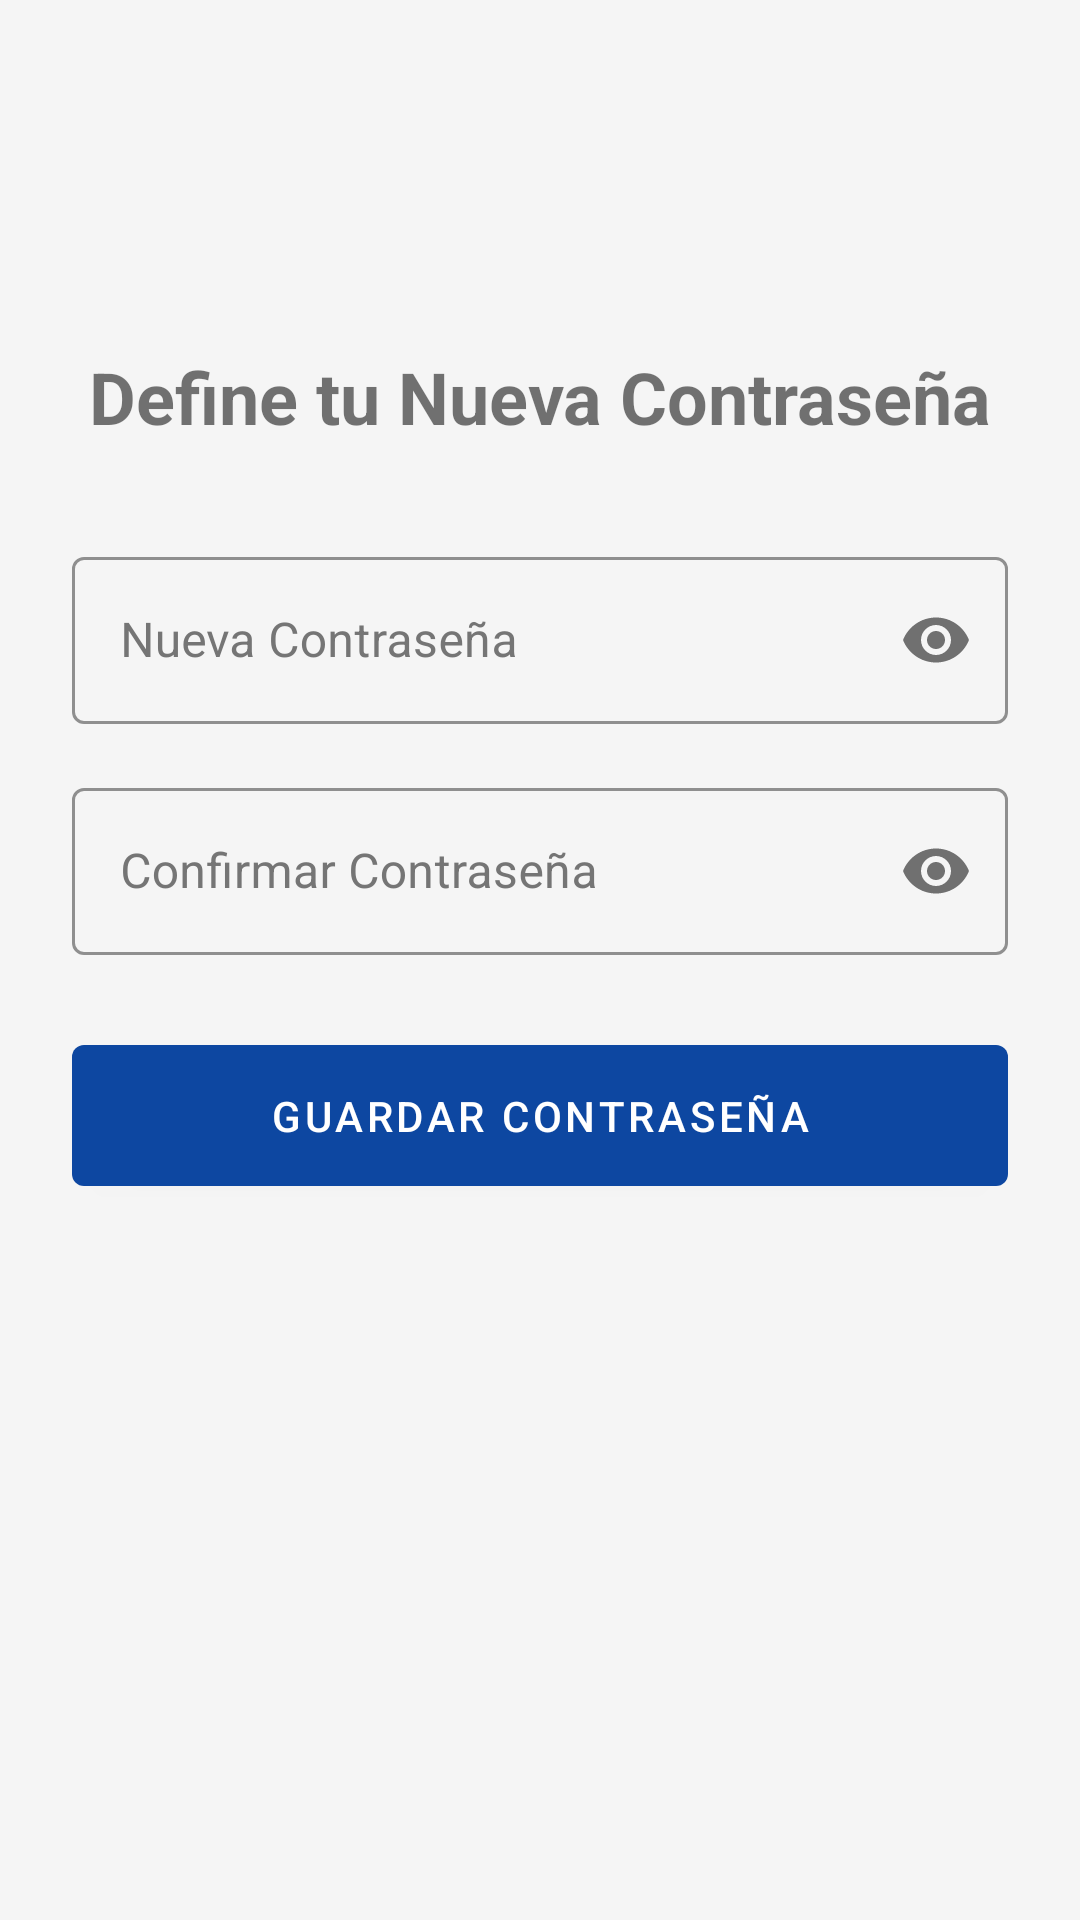

Layout XML and referenced resources for this Android screen:
<!-- AndroidManifest.xml: application theme Theme.QuadraAndroidStudio -->
<!-- res/layout/fragment_reset_password.xml -->
<?xml version="1.0" encoding="utf-8"?>
<androidx.constraintlayout.widget.ConstraintLayout
    xmlns:android="http://schemas.android.com/apk/res/android"
    xmlns:app="http://schemas.android.com/apk/res-auto"
    xmlns:tools="http://schemas.android.com/tools"
    android:layout_width="match_parent"
    android:layout_height="match_parent"
    android:padding="24dp"
    tools:context=".ResetPasswordFragment">

    <TextView
        android:id="@+id/tvResetTitle"
        android:layout_width="wrap_content"
        android:layout_height="wrap_content"
        android:text="Define tu Nueva Contraseña"
        android:textSize="24sp"
        android:textStyle="bold"
        app:layout_constraintTop_toTopOf="parent"
        app:layout_constraintStart_toStartOf="parent"
        app:layout_constraintEnd_toEndOf="parent"
        app:layout_constraintBottom_toTopOf="@id/tilNewPassword"
        app:layout_constraintVertical_chainStyle="packed"
        app:layout_constraintVertical_bias="0.3"/>

    <com.google.android.material.textfield.TextInputLayout
        android:id="@+id/tilNewPassword"
        style="@style/Widget.App.TextInputLayout.OutlinedBox"
        android:layout_width="0dp"
        android:layout_height="wrap_content"
        android:layout_marginTop="32dp"
        android:hint="Nueva Contraseña"
        app:passwordToggleEnabled="true"
        app:layout_constraintTop_toBottomOf="@id/tvResetTitle"
        app:layout_constraintStart_toStartOf="parent"
        app:layout_constraintEnd_toEndOf="parent"
        app:layout_constraintBottom_toTopOf="@id/tilConfirmPassword">

        <com.google.android.material.textfield.TextInputEditText
            android:id="@+id/etNewPassword"
            android:layout_width="match_parent"
            android:layout_height="wrap_content"
            android:inputType="textPassword"/>
    </com.google.android.material.textfield.TextInputLayout>

    <com.google.android.material.textfield.TextInputLayout
        android:id="@+id/tilConfirmPassword"
        style="@style/Widget.App.TextInputLayout.OutlinedBox"
        android:layout_width="0dp"
        android:layout_height="wrap_content"
        android:layout_marginTop="16dp"
        android:hint="Confirmar Contraseña"
        app:passwordToggleEnabled="true"
        app:layout_constraintTop_toBottomOf="@id/tilNewPassword"
        app:layout_constraintStart_toStartOf="parent"
        app:layout_constraintEnd_toEndOf="parent"
        app:layout_constraintBottom_toTopOf="@id/btnResetPassword">

        <com.google.android.material.textfield.TextInputEditText
            android:id="@+id/etConfirmPassword"
            android:layout_width="match_parent"
            android:layout_height="wrap_content"
            android:inputType="textPassword"/>
    </com.google.android.material.textfield.TextInputLayout>

    <com.google.android.material.button.MaterialButton
        android:id="@+id/btnResetPassword"
        android:layout_width="0dp"
        android:layout_height="wrap_content"
        android:layout_marginTop="24dp"
        android:text="Guardar Contraseña"
        android:paddingVertical="14dp"
        app:layout_constraintTop_toBottomOf="@id/tilConfirmPassword"
        app:layout_constraintStart_toStartOf="parent"
        app:layout_constraintEnd_toEndOf="parent"
        app:layout_constraintBottom_toBottomOf="parent"/>

</androidx.constraintlayout.widget.ConstraintLayout>
<!-- resources referenced by this layout -->
<resources>
  <style name="Widget.App.TextInputLayout.OutlinedBox" parent="Widget.MaterialComponents.TextInputLayout.OutlinedBox">
          <item name="android:textColorHint">@color/colorTextSecondary</item>
          <item name="hintTextColor">@color/colorPrimary</item>
          <item name="boxStrokeColor">@color/colorPrimary</item>
  
          <item name="colorAccent">@color/colorPrimary</item>
          <item name="android:textCursorDrawable">@drawable/my_custom_cursor_drawable</item>
  
      </style>
  <style name="Theme.QuadraAndroidStudio" parent="Base.Theme.QuadraAndroidStudio" />
  <color name="colorTextSecondary">#757575</color>
  <color name="colorPrimary">#0D47A1</color>
  <style name="Base.Theme.QuadraAndroidStudio" parent="Theme.MaterialComponents.DayNight.NoActionBar">
          <item name="colorPrimary">@color/colorPrimary</item>
          <item name="colorPrimaryVariant">@color/colorPrimaryVariant</item>
          <item name="colorOnPrimary">@color/colorOnPrimary</item>
  
          <item name="colorSecondary">@color/colorAccent</item>
          <item name="colorSecondaryVariant">@color/colorAccent</item>
          <item name="colorOnSecondary">@color/colorOnPrimary</item>
  
          <item name="android:colorBackground">@color/colorBackground</item>
          <item name="colorSurface">@color/colorSurface</item>
          <item name="colorOnSurface">@color/colorOnSurface</item>
  
          <item name="android:textColorHint">@color/colorTextSecondary</item>
          <item name="hintTextColor">@color/colorPrimary</item>
  
          <item name="colorControlActivated">@color/colorPrimary</item>
  
      </style>
  <color name="colorPrimaryVariant">#1565C0</color>
  <color name="colorOnPrimary">#FFFFFF</color>
  <color name="colorAccent">#42A5F5</color>
  <color name="colorBackground">#F5F5F5</color>
  <color name="colorSurface">#FFFFFF</color>
  <color name="colorOnSurface">#212121</color>
</resources>
